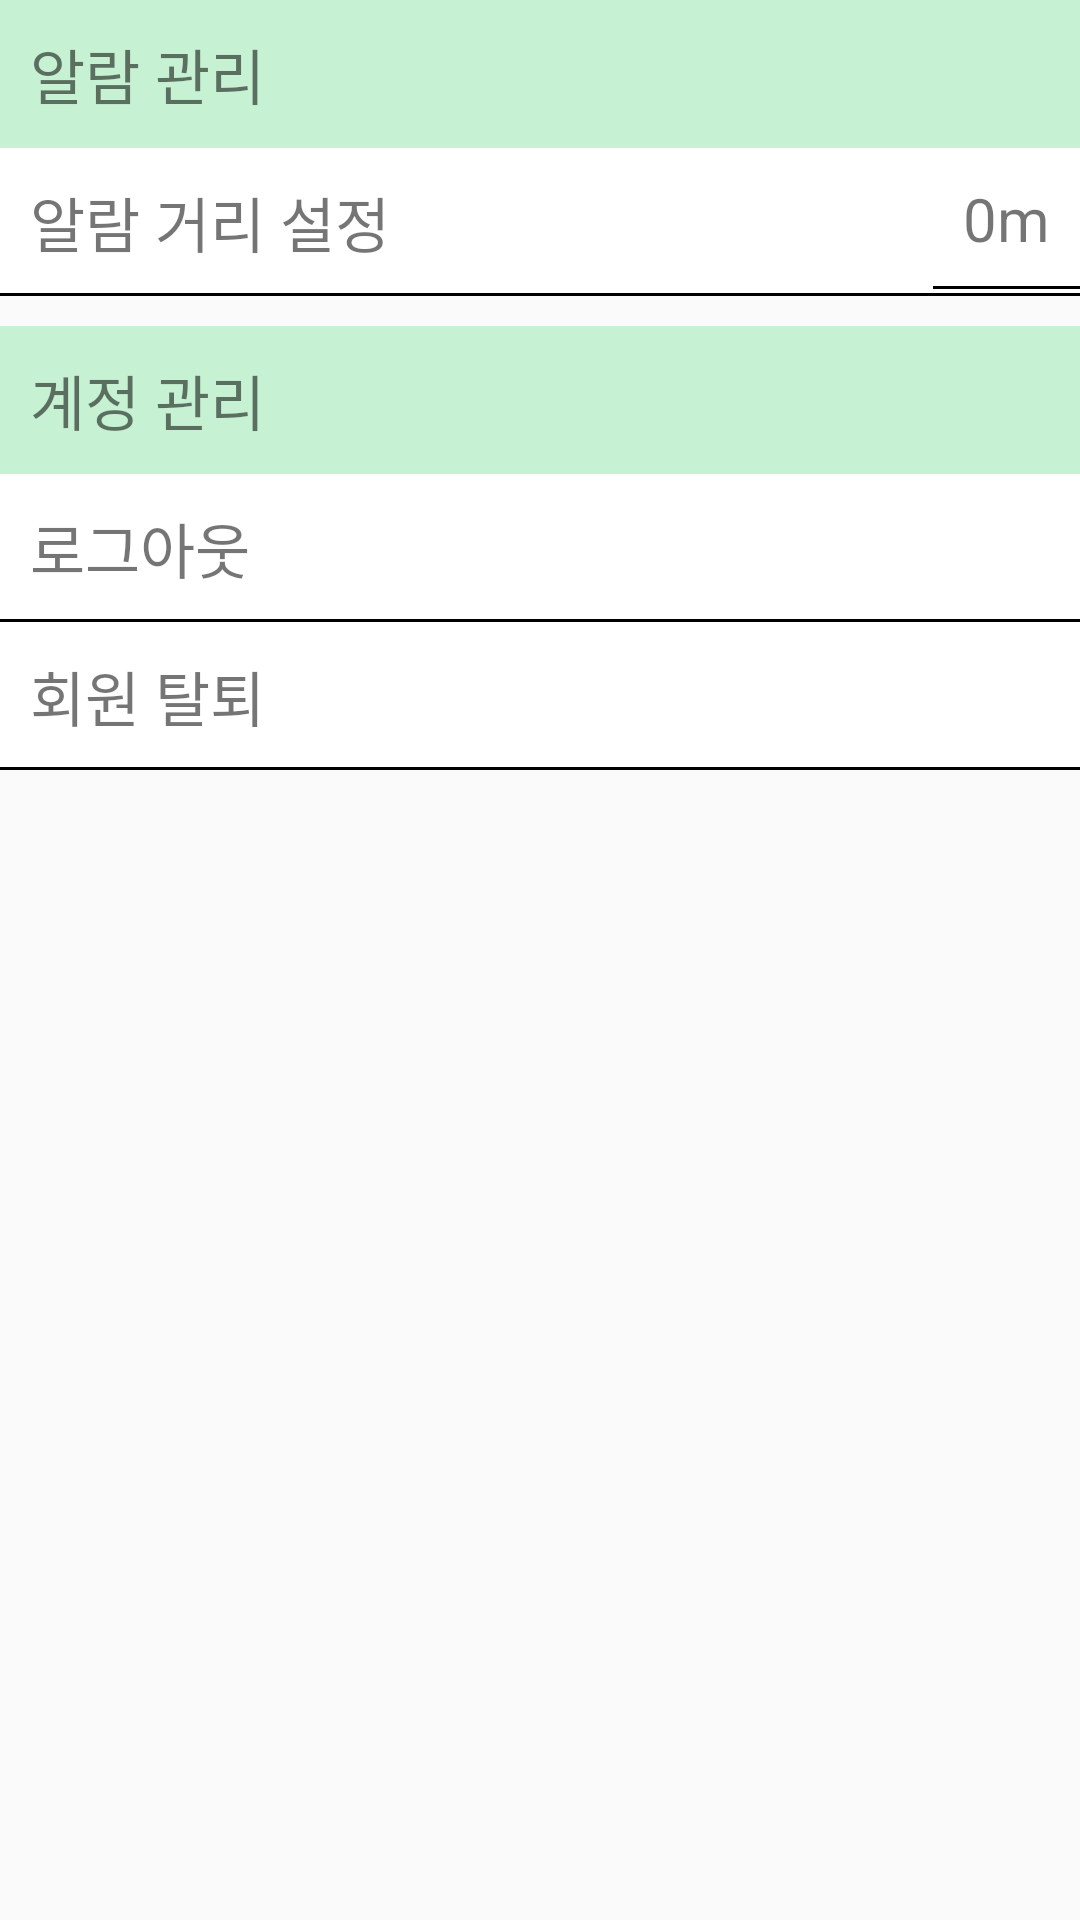

Produce the Android XML layout that renders to this screen, including the resource entries it uses.
<!-- AndroidManifest.xml: application theme AppTheme.NoActionBar -->
<!-- res/layout/fragment_setting.xml -->
<FrameLayout xmlns:android="http://schemas.android.com/apk/res/android"
    xmlns:tools="http://schemas.android.com/tools"
    android:layout_width="match_parent"
    android:layout_height="match_parent"
    tools:context="com.example.yena.losspreventionsystem.SettingFragment">

    

    <LinearLayout
        android:orientation="vertical"
        android:layout_width="match_parent"
        android:layout_height="match_parent">

        <RelativeLayout
            android:layout_width="match_parent"
            android:layout_height="wrap_content"
            android:layout_marginBottom="10dp">

            <TextView
                android:layout_width="match_parent"
                android:layout_height="wrap_content"
                android:padding="10dp"
                android:id="@+id/tv_alarm_manage"
                android:text="알람 관리"
                android:textSize="20sp"
                android:background="@color/brightMint" />

            <TextView
                android:layout_width="match_parent"
                android:layout_height="wrap_content"
                android:padding="10dp"
                android:layout_below="@+id/tv_alarm_manage"
                android:id="@+id/tv_distance_setting"
                android:text="알람 거리 설정"
                android:textSize="20sp"
                android:background="@drawable/border"/>
            <TextView
                android:layout_width="wrap_content"
                android:layout_height="wrap_content"
                android:padding="10dp"
                android:layout_below="@+id/tv_alarm_manage"
                android:layout_alignParentRight="true"
                android:id="@+id/tv_distance_setting_value"
                android:text="0m"
                android:textSize="20sp"
                android:textAlignment="center"
                android:background="@drawable/border"/>

        </RelativeLayout>

        <RelativeLayout
            android:layout_width="match_parent"
            android:layout_height="wrap_content"
            android:layout_marginBottom="10dp">

            <TextView
                android:layout_width="match_parent"
                android:layout_height="wrap_content"
                android:padding="10dp"
                android:text="계정 관리"
                android:textSize="20sp"
                android:id="@+id/tv_account_manage"
                android:background="@color/brightMint" />

            <TextView
                android:layout_width="match_parent"
                android:layout_height="wrap_content"
                android:padding="10dp"
                android:layout_below="@id/tv_account_manage"
                android:text="로그아웃"
                android:textSize="20sp"
                android:id="@+id/tv_logout"
                android:background="@drawable/border"/>

            <TextView
                android:layout_width="match_parent"
                android:layout_height="wrap_content"
                android:padding="10dp"
                android:layout_below="@id/tv_logout"
                android:text="회원 탈퇴"
                android:textSize="20sp"
                android:id="@+id/tv_unregister"
                android:background="@drawable/border"/>
        </RelativeLayout>

    </LinearLayout>

</FrameLayout>
<!-- resources referenced by this layout -->
<resources>
  <color name="brightMint">#c6f1d3</color>
  <!-- drawable border (drawable) -->
  <?xml version="1.0" encoding="utf-8"?>
  <layer-list xmlns:android="http://schemas.android.com/apk/res/android" >
      <item>
          <shape android:shape="rectangle">
              
              
              <solid android:color="#000000" />
          </shape>
      </item>
  
      
      <item android:bottom="1dp"> 
          <shape>
              <solid android:color="#FFFFFF" />
          </shape>
      </item>
  </layer-list>
  <style name="AppTheme.NoActionBar">
          <item name="windowActionBar">false</item>
          <item name="windowNoTitle">true</item>
      </style>
</resources>
